Labelled photos from "data", an image-classification folder in alba-k/coffee-roast-classifier. The possible labels are: claro, medio, medio oscuro, nada otro, oscuro, quemado, verde.

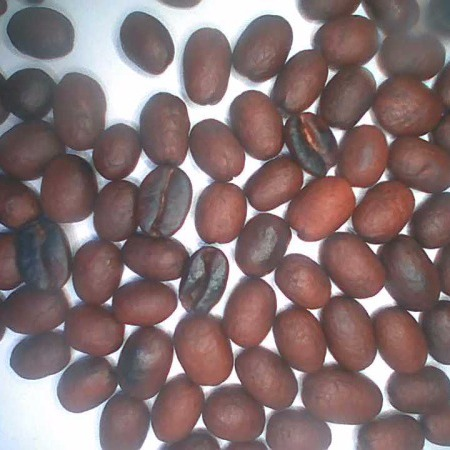
Label: medio oscuro

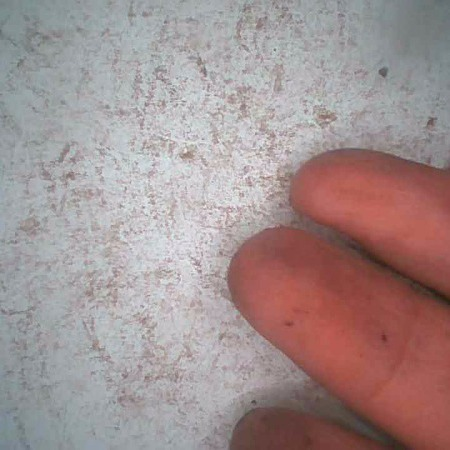
Label: nada otro

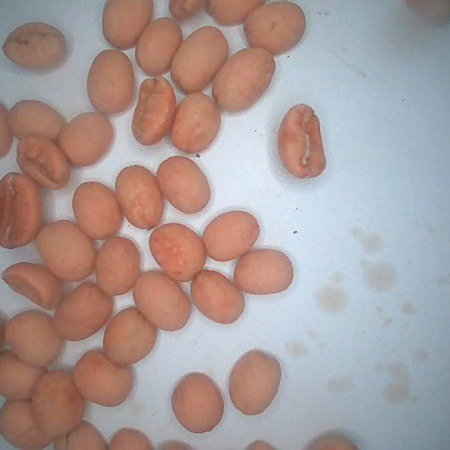
Label: claro

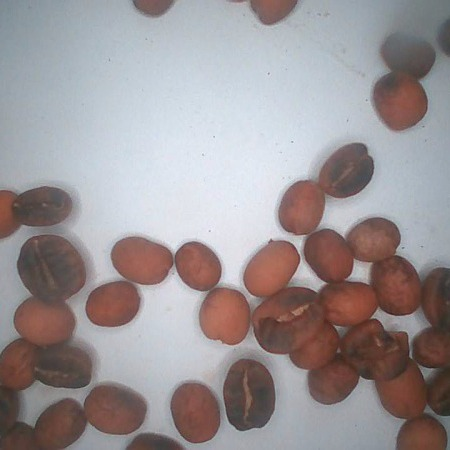
Label: medio

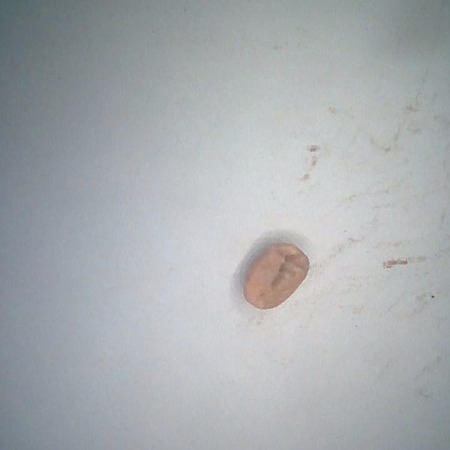
Label: verde

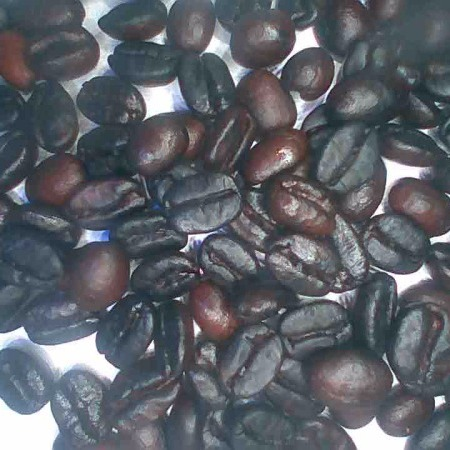
Label: oscuro
